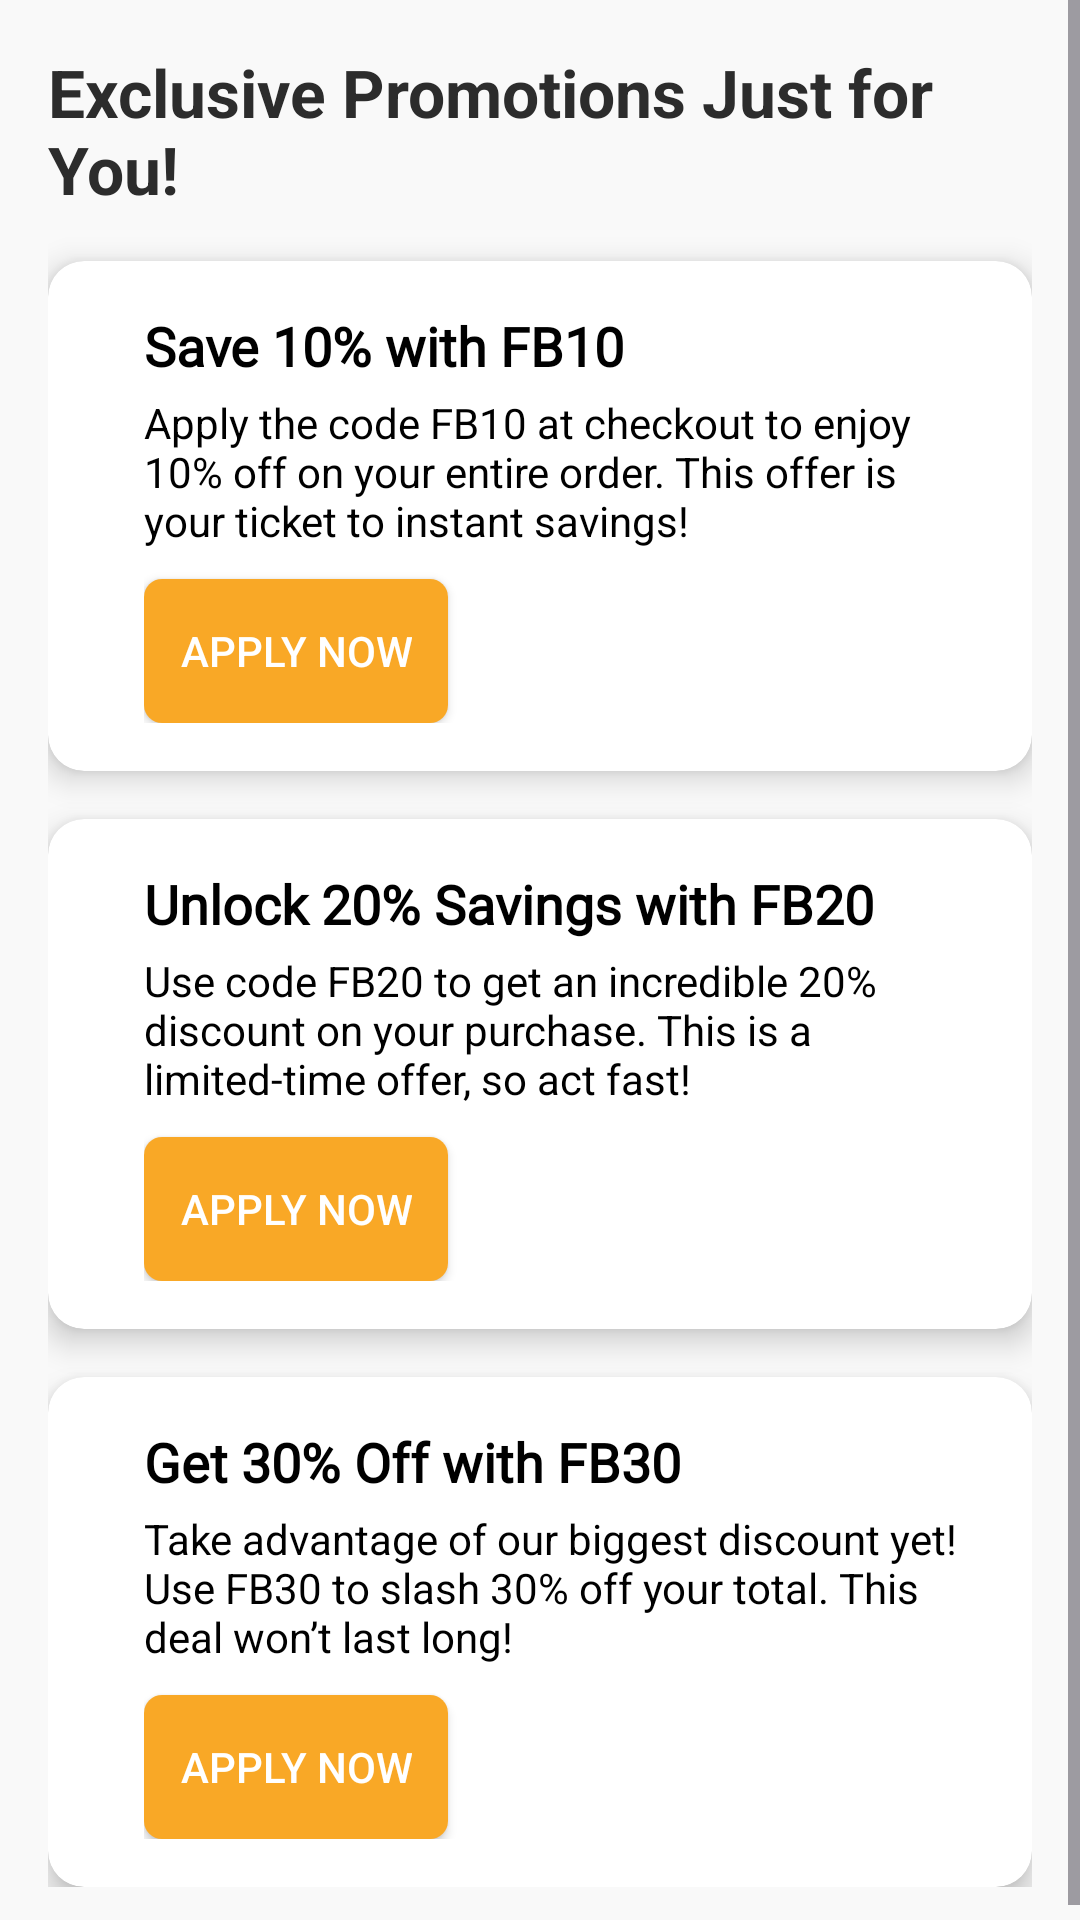

Android layout source for this screen:
<!-- AndroidManifest.xml: application theme Theme.FoodieHut -->
<!-- res/layout/fragment_promotion.xml -->
<?xml version="1.0" encoding="utf-8"?>
<FrameLayout xmlns:android="http://schemas.android.com/apk/res/android"
    xmlns:tools="http://schemas.android.com/tools"
    xmlns:app="http://schemas.android.com/apk/res-auto"
    android:layout_width="match_parent"
    android:layout_height="match_parent"
    tools:context=".PromotionFragment"
    android:background="#F9F9F9">

    <ScrollView
        android:layout_width="match_parent"
        android:layout_height="match_parent">

        <LinearLayout
            android:layout_width="match_parent"
            android:layout_height="wrap_content"
            android:orientation="vertical"
            android:padding="16dp"
            android:gravity="center">

            <TextView
                android:layout_width="wrap_content"
                android:layout_height="wrap_content"
                android:text="Exclusive Promotions Just for You!"
                android:textSize="22sp"
                android:textStyle="bold"
                android:layout_marginBottom="16dp"
                android:textColor="#2c2c2c" />

            
            <androidx.cardview.widget.CardView
                android:layout_width="match_parent"
                android:layout_height="wrap_content"
                android:layout_marginBottom="16dp"
                app:cardElevation="6dp"
                app:cardCornerRadius="12dp"
                android:background="#FFFFFF">

                <LinearLayout
                    android:layout_width="match_parent"
                    android:layout_height="wrap_content"
                    android:orientation="horizontal"
                    android:padding="16dp">


                    <LinearLayout
                        android:layout_width="0dp"
                        android:layout_height="wrap_content"
                        android:layout_weight="1"
                        android:orientation="vertical"
                        android:layout_marginStart="16dp">

                        <TextView
                            android:id="@+id/fb10Title"
                            android:layout_width="wrap_content"
                            android:layout_height="wrap_content"
                            android:text="Save 10% with FB10"
                            android:fontFamily="@font/poppins_medium"
                            android:textStyle="bold"
                            android:textSize="18sp"
                            android:textColor="@color/black"/>

                        <TextView
                            android:id="@+id/fb10Description"
                            android:layout_width="wrap_content"
                            android:layout_height="wrap_content"
                            android:text="Apply the code FB10 at checkout to enjoy 10% off on your entire order. This offer is your ticket to instant savings!"
                            android:layout_marginTop="4dp"
                            android:textColor="@color/black"/>

                        <Button
                            android:id="@+id/applyFb10"
                            android:layout_width="wrap_content"
                            android:layout_height="wrap_content"
                            android:text="Apply Now"
                            android:background="@drawable/button_background"
                            android:textColor="#FFFFFF"
                            android:layout_marginTop="10dp"
                            android:layout_gravity="center_vertical"/>

                    </LinearLayout>
                </LinearLayout>

            </androidx.cardview.widget.CardView>

            
            <androidx.cardview.widget.CardView
                android:layout_width="match_parent"
                android:layout_height="wrap_content"
                android:layout_marginBottom="16dp"
                app:cardElevation="6dp"
                app:cardCornerRadius="12dp"
                android:background="#FFFFFF">

                <LinearLayout
                    android:layout_width="match_parent"
                    android:layout_height="wrap_content"
                    android:orientation="horizontal"
                    android:padding="16dp">


                    <LinearLayout
                        android:layout_width="0dp"
                        android:layout_height="wrap_content"
                        android:layout_weight="1"
                        android:orientation="vertical"
                        android:layout_marginStart="16dp">

                        <TextView
                            android:id="@+id/fb20Title"
                            android:layout_width="wrap_content"
                            android:layout_height="wrap_content"
                            android:text="Unlock 20% Savings with FB20"
                            android:fontFamily="@font/poppins_medium"
                            android:textStyle="bold"
                            android:textSize="18sp"
                            android:textColor="@color/black"/>

                        <TextView
                            android:id="@+id/fb20Description"
                            android:layout_width="wrap_content"
                            android:layout_height="wrap_content"
                            android:text="Use code FB20 to get an incredible 20% discount on your purchase. This is a limited-time offer, so act fast!"
                            android:layout_marginTop="4dp"
                            android:textColor="@color/black"/>

                        <Button
                            android:id="@+id/applyFb20"
                            android:layout_width="wrap_content"
                            android:layout_height="wrap_content"
                            android:text="Apply Now"
                            android:background="@drawable/button_background"
                            android:textColor="#FFFFFF"
                            android:layout_marginTop="10dp"
                            android:layout_gravity="center_vertical"/>

                    </LinearLayout>
                </LinearLayout>
            </androidx.cardview.widget.CardView>

            
            <androidx.cardview.widget.CardView
                android:layout_width="match_parent"
                android:layout_height="wrap_content"
                app:cardElevation="6dp"
                app:cardCornerRadius="12dp"
                android:background="#FFFFFF">

                <LinearLayout
                    android:layout_width="match_parent"
                    android:layout_height="wrap_content"
                    android:orientation="horizontal"
                    android:padding="16dp">


                    <LinearLayout
                        android:layout_width="0dp"
                        android:layout_height="wrap_content"
                        android:layout_weight="1"
                        android:orientation="vertical"
                        android:layout_marginStart="16dp">

                        <TextView
                            android:id="@+id/fb30Title"
                            android:layout_width="wrap_content"
                            android:layout_height="wrap_content"
                            android:text="Get 30% Off with FB30"
                            android:textStyle="bold"
                            android:fontFamily="@font/poppins_medium"
                            android:textSize="18sp"
                            android:textColor="@color/black"/>

                        <TextView
                            android:id="@+id/fb30Description"
                            android:layout_width="wrap_content"
                            android:layout_height="wrap_content"
                            android:text="Take advantage of our biggest discount yet! Use FB30 to slash 30% off your total. This deal won’t last long!"
                            android:layout_marginTop="4dp"
                            android:textColor="@color/black"/>

                        <Button
                            android:id="@+id/applyFb30"
                            android:layout_width="wrap_content"
                            android:layout_height="wrap_content"
                            android:text="Apply Now"
                            android:background="@drawable/button_background"
                            android:textColor="#FFFFFF"
                            android:layout_marginTop="10dp"
                            android:layout_gravity="center_vertical"/>

                    </LinearLayout>
                </LinearLayout>
            </androidx.cardview.widget.CardView>

        </LinearLayout>
    </ScrollView>

</FrameLayout>
<!-- resources referenced by this layout -->
<resources>
  <color name="black">#FF000000</color>
  <!-- drawable button_background (drawable) -->
  <?xml version="1.0" encoding="utf-8"?>
  <shape xmlns:android="http://schemas.android.com/apk/res/android">
      <solid android:color="#F9A826"/>
      <corners android:radius="6dp"/>
      <padding
          android:left="12dp"
          android:top="8dp"
          android:right="12dp"
          android:bottom="8dp"/>
  </shape>
  <style name="Theme.FoodieHut" parent="Base.Theme.FoodieHut" />
  <style name="Base.Theme.FoodieHut" parent="Theme.Material3.DayNight.NoActionBar">
          <item name="colorPrimary">@color/colorPrimary</item>
          <item name="colorPrimaryDark">@color/colorPrimaryDark</item>
          <item name="colorAccent">@color/colorAccent</item>
      </style>
  <color name="colorPrimary">#F9A826</color>
  <color name="colorPrimaryDark">#F9A826</color>
  <color name="colorAccent">#2c2c2c</color>
</resources>
